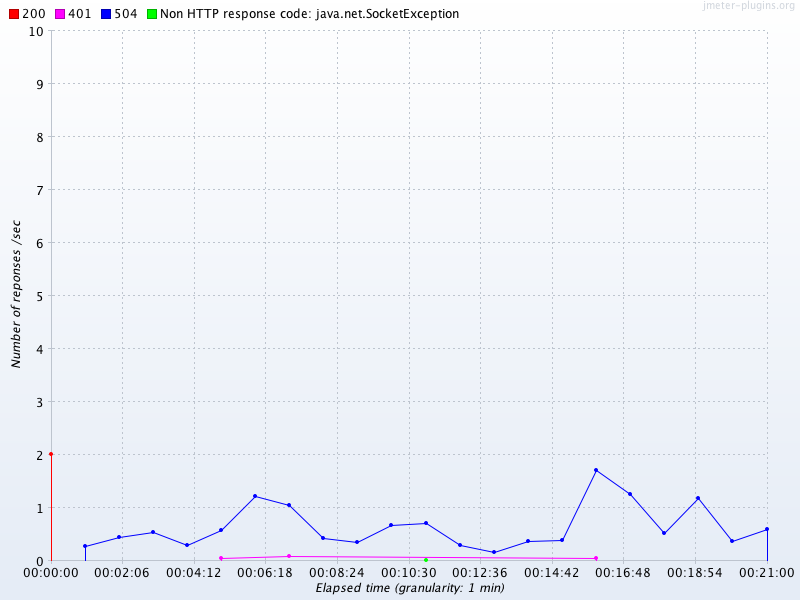

Values plotted in this chart, from the file beside it:
Elapsed time, 200, 401, 504, Non HTTP response code: java.net.SocketE…
20:31:00.0, 2.017, , , 
20:32:00.0, , , 0.2667, 
20:33:00.0, , , 0.45, 
20:34:00.0, , , 0.5333, 
20:35:00.0, , , 0.3, 
20:36:00.0, , 0.05, 0.5833, 
20:37:00.0, , , 1.217, 
20:38:00.0, , 0.08333, 1.05, 
20:39:00.0, , , 0.4333, 
20:40:00.0, , , 0.35, 
20:41:00.0, , , 0.6667, 
20:42:00.0, , , 0.7167, 0.01667
20:43:00.0, , , 0.2833, 
20:44:00.0, , , 0.1667, 
20:45:00.0, , , 0.3667, 
20:46:00.0, , , 0.3833, 
20:47:00.0, , 0.05, 1.7, 
20:48:00.0, , , 1.25, 
20:49:00.0, , , 0.5167, 
20:50:00.0, , , 1.183, 
20:51:00.0, , , 0.3667, 
20:52:00.0, , , 0.6, 
